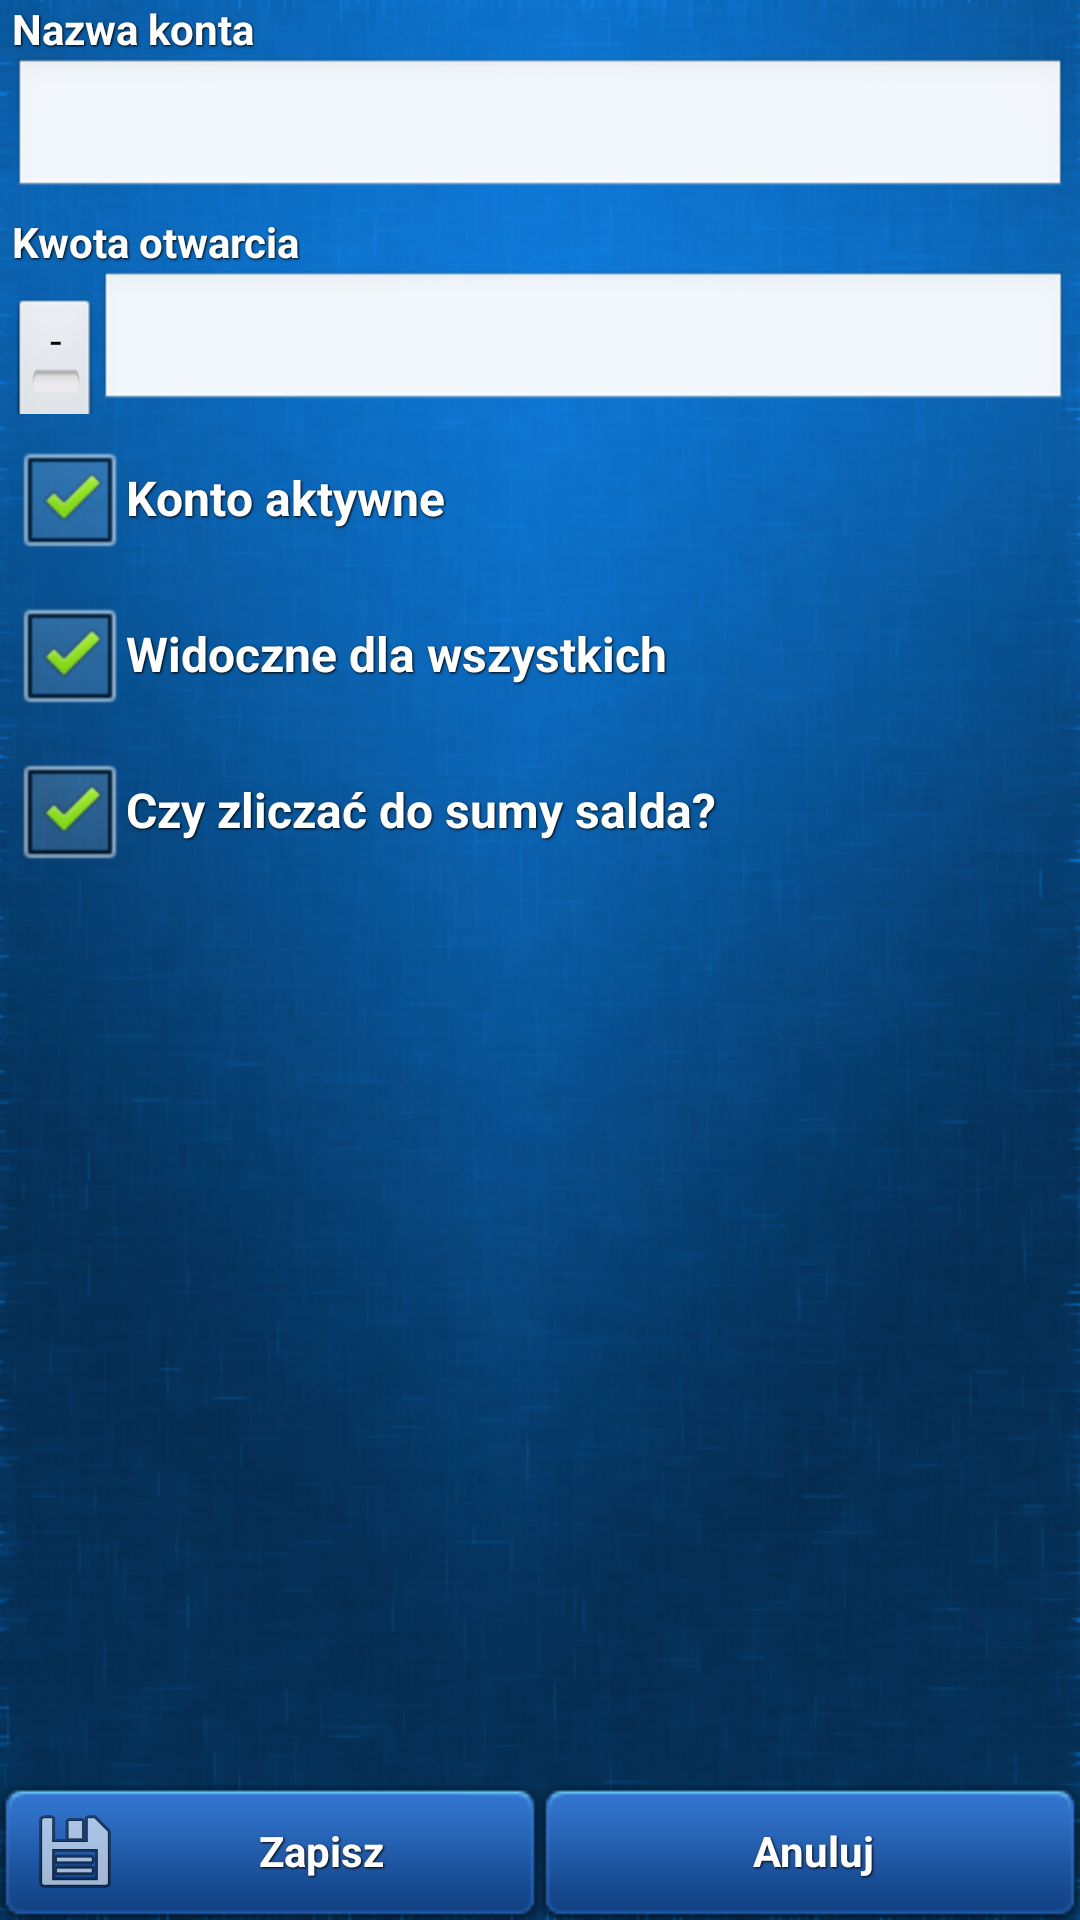

This screen was rendered from an Android layout file. Write that file and the resources it references.
<!-- AndroidManifest.xml: application theme AppTheme -->
<!-- res/layout/activity_new_account.xml -->
<?xml version="1.0" encoding="utf-8"?>
<RelativeLayout xmlns:android="http://schemas.android.com/apk/res/android"
    android:id="@+id/RL01"
    android:layout_width="match_parent"
    android:layout_height="fill_parent"
    android:background="@drawable/app_background_dark" >

    <include
        android:id="@+id/include1"
        android:layout_width="match_parent"
        android:layout_height="wrap_content"
        android:layout_alignParentBottom="true"
        android:layout_centerHorizontal="true"
        layout="@layout/save_cancle_buttons" />

    <ScrollView
        android:id="@+id/scrollView1"
        android:layout_width="match_parent"
        android:layout_height="match_parent"
        android:layout_above="@+id/include1"
        android:layout_centerHorizontal="true" >

        <LinearLayout
            android:layout_width="match_parent"
            android:layout_height="match_parent"
            android:orientation="vertical" >

            <LinearLayout
                android:layout_width="match_parent"
                android:layout_height="wrap_content"
                android:layout_marginBottom="4dp"
                android:layout_marginLeft="4dp"
                android:layout_marginRight="4dp"
                android:orientation="vertical" >

                <TextView
                    android:id="@+id/textView1"
                    style="@style/Style_TextWithShadow"
                    android:layout_width="wrap_content"
                    android:layout_height="wrap_content"
                    android:text="@string/edit_account_name"
                    android:textAppearance="?android:attr/textAppearanceSmall" />

                <EditText
                    android:id="@+id/edit_etbx_name"
                    android:layout_width="match_parent"
                    android:layout_height="wrap_content"
                    android:ems="10" />
            </LinearLayout>

            <LinearLayout
                android:layout_width="match_parent"
                android:layout_height="wrap_content"
                android:layout_marginBottom="4dp"
                android:layout_marginLeft="4dp"
                android:layout_marginRight="4dp"
                android:orientation="vertical" >

                <TextView
                    android:id="@+id/textView2"
                    style="@style/Style_TextWithShadow"
                    android:layout_width="wrap_content"
                    android:layout_height="wrap_content"
                    android:text="@string/edit_account_balance"
                    android:textAppearance="?android:attr/textAppearanceSmall" />

                <LinearLayout
                    android:layout_width="match_parent"
                    android:layout_height="wrap_content" >

                    <ToggleButton
                        android:id="@+id/edit_account_tbtn_isPositive"
                        android:layout_width="wrap_content"
                        android:layout_height="wrap_content"
                        android:layout_weight="1"
                        android:text="ToggleButton"
                        android:textOff="-"
                        android:textOn="+" />

                    <EditText
                        android:id="@+id/edit_account_etxb_balance"
                        android:layout_width="match_parent"
                        android:layout_height="wrap_content"
                        android:layout_weight="1"
                        android:ems="10"
                        android:inputType="numberDecimal" />
                </LinearLayout>
            </LinearLayout>

            <LinearLayout
                android:layout_width="match_parent"
                android:layout_height="wrap_content"
                android:layout_marginBottom="4dp"
                android:layout_marginLeft="4dp"
                android:layout_marginRight="4dp"
                android:orientation="vertical" >

                <CheckBox
                    android:id="@+id/edit_cbx_isActive"
                    style="@style/Style_TextWithShadow"
                    android:layout_width="match_parent"
                    android:layout_height="wrap_content"
                    android:checked="true"
                    android:text="@string/edit_account_isBlocked" />
            </LinearLayout>

            <LinearLayout
                android:layout_width="match_parent"
                android:layout_height="wrap_content"
                android:layout_marginBottom="4dp"
                android:layout_marginLeft="4dp"
                android:layout_marginRight="4dp"
                android:orientation="vertical" >

                <CheckBox
                    android:id="@+id/edit_account_cbx_visibleForAll"
                    style="@style/Style_TextWithShadow"
                    android:layout_width="match_parent"
                    android:layout_height="wrap_content"
                    android:checked="true"
                    android:text="@string/edit_account_isVisibleForAll" />
            </LinearLayout>

            <LinearLayout
                android:layout_width="match_parent"
                android:layout_height="wrap_content"
                android:layout_marginBottom="4dp"
                android:layout_marginLeft="4dp"
                android:layout_marginRight="4dp"
                android:orientation="vertical" >

                <CheckBox
                    android:id="@+id/edit_account_cbx_sumInGlobalbalance"
                    style="@style/Style_TextWithShadow"
                    android:layout_width="match_parent"
                    android:layout_height="wrap_content"
                    android:checked="true"
                    android:text="@string/edit_account_is_in_sum" />
            </LinearLayout>

        </LinearLayout>

    </ScrollView>

</RelativeLayout>
<!-- res/layout/save_cancle_buttons.xml (included above) -->
<LinearLayout xmlns:android="http://schemas.android.com/apk/res/android"
    android:layout_width="fill_parent"
    android:layout_height="wrap_content" >

	<Button
	    android:id="@+id/bSave"
	    style="@style/Style_TextWithShadow"
	    android:layout_width="0dp"
	    android:layout_height="fill_parent"
	    android:layout_weight="1"
	    android:background="@color/btn_blue"
	    android:drawableLeft="@android:drawable/ic_menu_save"
	    android:text="@string/save" />

	<Button
	    android:id="@+id/bCancel"
	    style="@style/Style_TextWithShadow"
	    android:layout_width="0dp"
	    android:layout_height="fill_parent"
	    android:layout_weight="1"
	    android:background="@color/btn_blue"
	    android:text="@string/cancel" />

</LinearLayout>
<!-- resources referenced by this layout -->
<resources>
  <!-- drawable app_background_dark: png bitmap (drawable-hdpi, 186427 bytes) -->
  <string name="cancel">Anuluj</string>
  <string name="edit_account_balance">Kwota otwarcia</string>
  <string name="edit_account_isBlocked">Konto aktywne</string>
  <string name="edit_account_isVisibleForAll">Widoczne dla wszystkich</string>
  <string name="edit_account_is_in_sum">Czy zliczać do sumy salda?</string>
  <string name="edit_account_name">Nazwa konta</string>
  <string name="save">Zapisz</string>
  <style name="Style_TextWithShadow">
          <item name="android:layout_width">fill_parent</item>
          <item name="android:layout_height">wrap_content</item>
          <item name="android:shadowColor">@color/black</item>
          <item name="android:shadowDx">1</item>
          <item name="android:shadowDy">1</item>
          <item name="android:shadowRadius">1.5</item>
          <item name="android:textStyle">bold</item>
          <item name="android:textColor">#FFF</item>
      </style>
  <style name="AppTheme" parent="android:Theme.Black" />
  <color name="black">#000000</color>
</resources>
